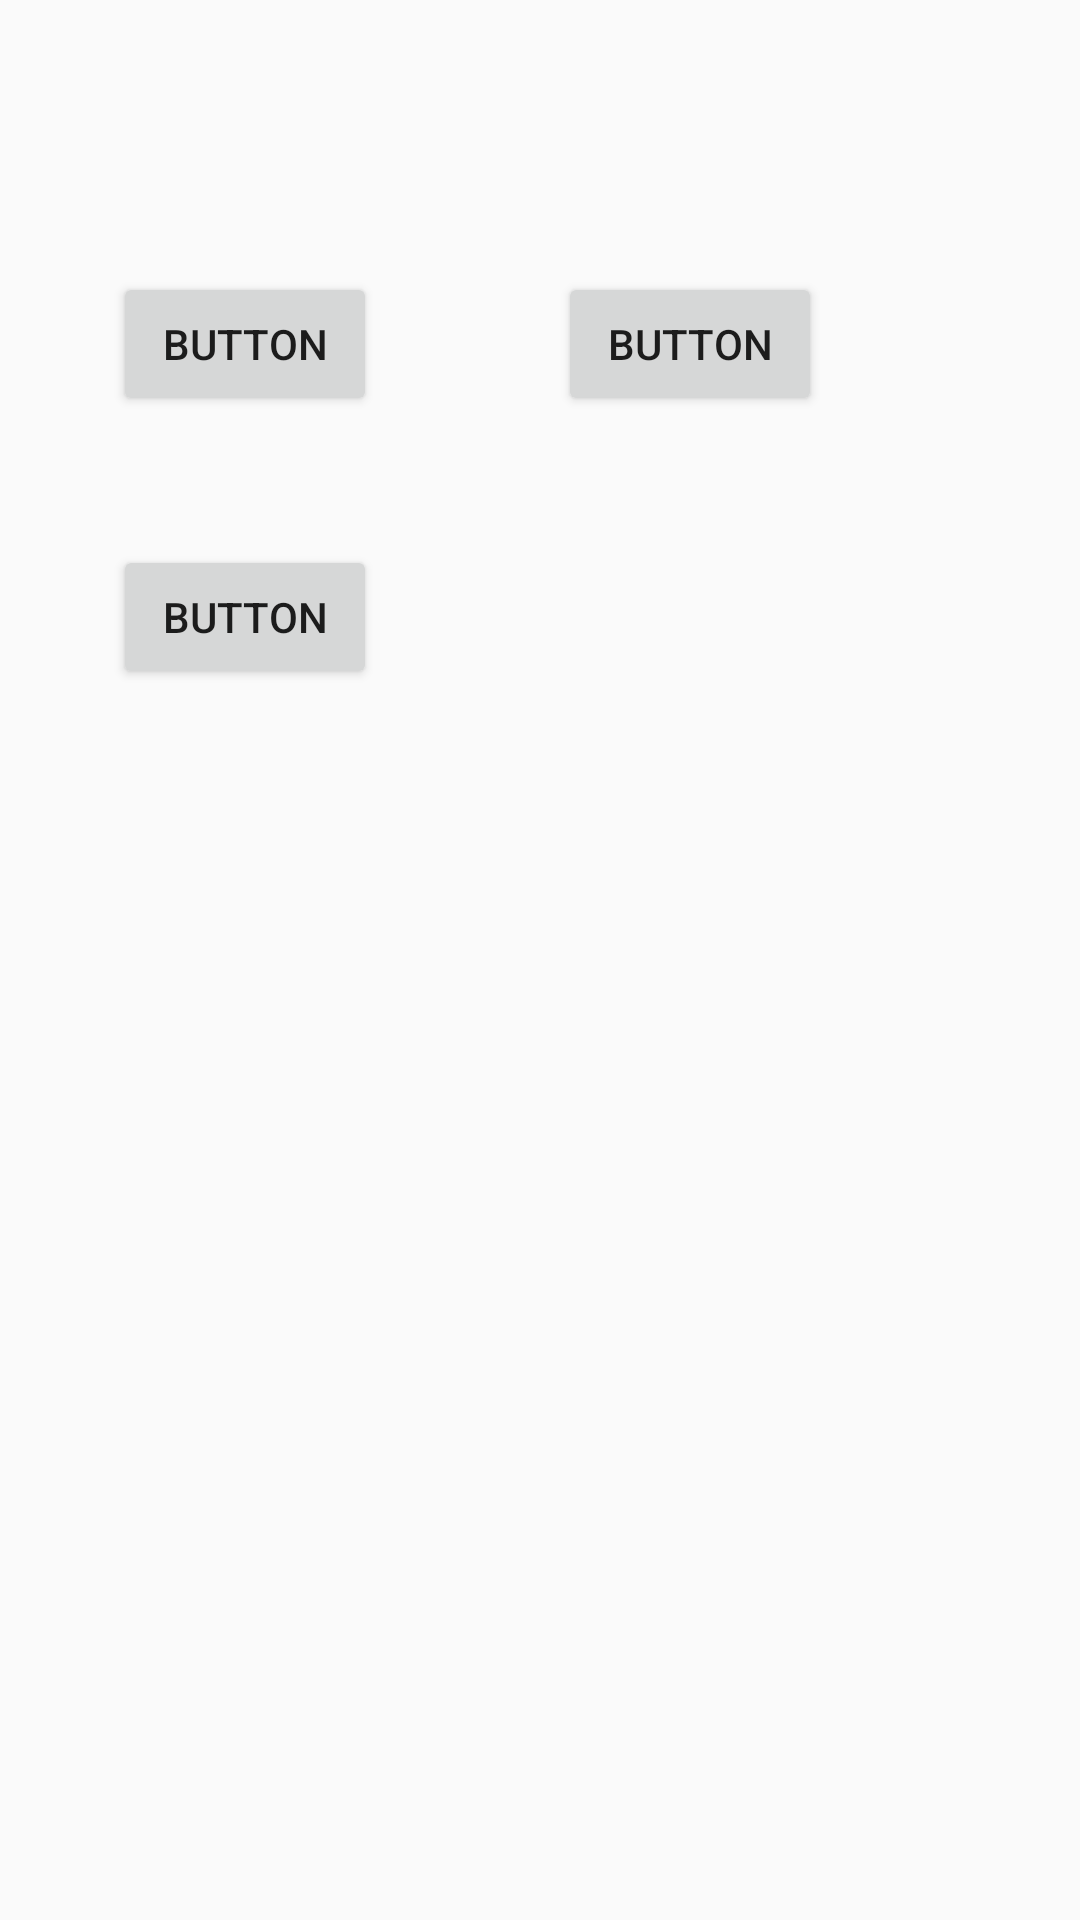

Reconstruct the res/layout file that produces this screen, plus the resources it refers to.
<!-- AndroidManifest.xml: application theme AppTheme -->
<!-- res/layout/activity_constraint2.xml -->
<?xml version="1.0" encoding="utf-8"?>
<androidx.constraintlayout.widget.ConstraintLayout xmlns:android="http://schemas.android.com/apk/res/android"
    xmlns:app="http://schemas.android.com/apk/res-auto"
    xmlns:tools="http://schemas.android.com/tools"
    android:layout_width="match_parent"
    android:layout_height="match_parent"
    tools:context=".ConstraintActivity2">

    <Button
        android:id="@+id/button8"
        android:layout_width="wrap_content"
        android:layout_height="wrap_content"
        android:text="Button"
        app:layout_constraintBottom_toBottomOf="parent"
        app:layout_constraintEnd_toEndOf="parent"
        app:layout_constraintHorizontal_bias="0.139"
        app:layout_constraintStart_toStartOf="parent"
        app:layout_constraintTop_toTopOf="parent"
        app:layout_constraintVertical_bias="0.153" />

    <Button
        android:id="@+id/button9"
        android:layout_width="wrap_content"
        android:layout_height="wrap_content"
        android:layout_marginTop="43dp"
        android:text="Button"
        app:layout_constraintEnd_toEndOf="@+id/button8"
        app:layout_constraintStart_toStartOf="@+id/button8"
        app:layout_constraintTop_toBottomOf="@+id/button8" />

    <Button
        android:id="@+id/button10"
        android:layout_width="wrap_content"
        android:layout_height="wrap_content"
        android:layout_marginEnd="86dp"
        android:layout_marginRight="86dp"
        android:text="Button"
        app:layout_constraintBottom_toBottomOf="@+id/button8"
        app:layout_constraintEnd_toEndOf="parent"
        app:layout_constraintTop_toTopOf="@+id/button8" />
</androidx.constraintlayout.widget.ConstraintLayout>
<!-- resources referenced by this layout -->
<resources>
  <style name="AppTheme" parent="Theme.AppCompat.Light.NoActionBar">
          
          <item name="colorPrimary">@color/colorPrimary</item>
          <item name="colorPrimaryDark">@color/colorPrimaryDark</item>
          <item name="colorAccent">@color/colorAccent</item>
      </style>
  <color name="colorPrimary">#6200EE</color>
  <color name="colorPrimaryDark">#3700B3</color>
  <color name="colorAccent">#03DAC5</color>
</resources>
